Image classification data set "cnn_board" (DustinCarrion/TicTacToeAgent on GitHub). Class labels (4): board, no board 1, no board 2, no board 3.

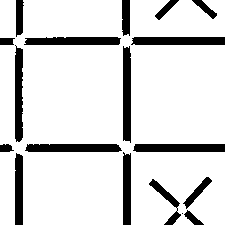
Label: no board 3

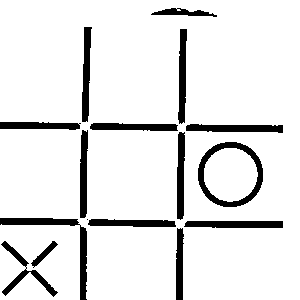
Label: board

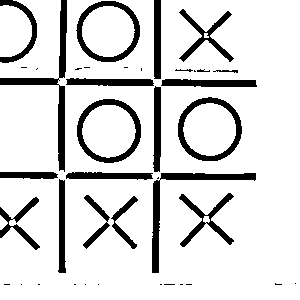
Label: no board 1

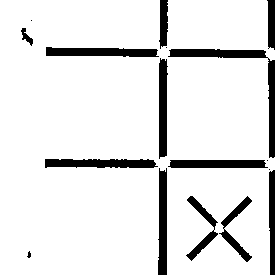
Label: no board 2

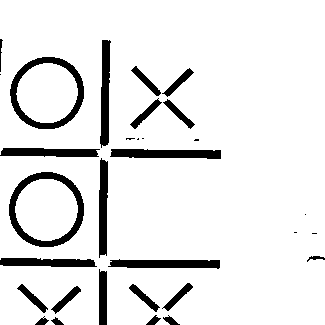
Label: no board 3

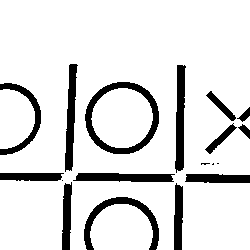
Label: no board 1
